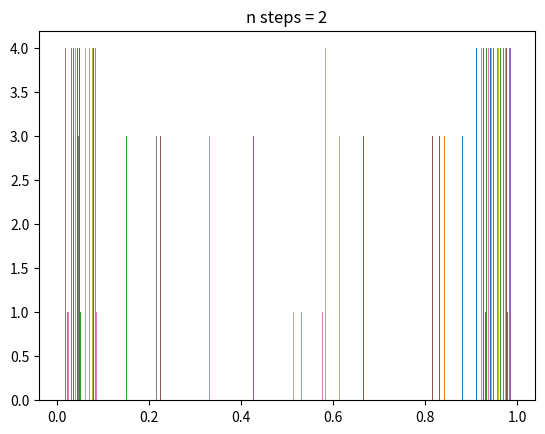

This figure's Python source: (Note: this script raises an exception after producing the figure.)
from matplotlib import pyplot as plt
import numpy as np
from tqdm import tqdm
from random import choices
from math import *

NUM_URNS = 1000

def sim_urn(steps=1000, n_stones=2, add=1, save_steps=[]):
    num_stones = [1] * n_stones
    ret = []
    for i in tqdm(range(steps), leave=False):
        drawn = choices(range(n_stones), weights=num_stones, k=1)[0]
        num_stones[drawn] += add
        if len(save_steps) > 0 and i == save_steps[0]:
            ret.append(num_stones[:])
            save_steps.pop(0)
    ret.append(num_stones[:])
    return ret

if __name__ == '__main__':
    cap = int(1e4)
    num = int(log10(cap))
    linspace = np.linspace(1, cap, num=num)
    sims = []
    for u in tqdm(range(NUM_URNS)):
        s = sim_urn(steps=cap, n_stones=2, add=5, save_steps=[int(x) for x in linspace])
        sims.append([[x/sum(row) for x in row] for row in s])

    sims = np.array(sims).T
    print(sims)

    linspace = np.linspace(1, cap, num=num)
    for steps, row in zip(linspace, sims):
        plt.title(f"n steps = {int(steps) + 1}")
        for c, r in enumerate(row):
            plt.hist(row, opacity=0.5, label=f"color {c+1}")
        plt.legend()
        plt.show()

    # weirdly, it seems like the distribution stays uniform, even though it diverges in the limit
